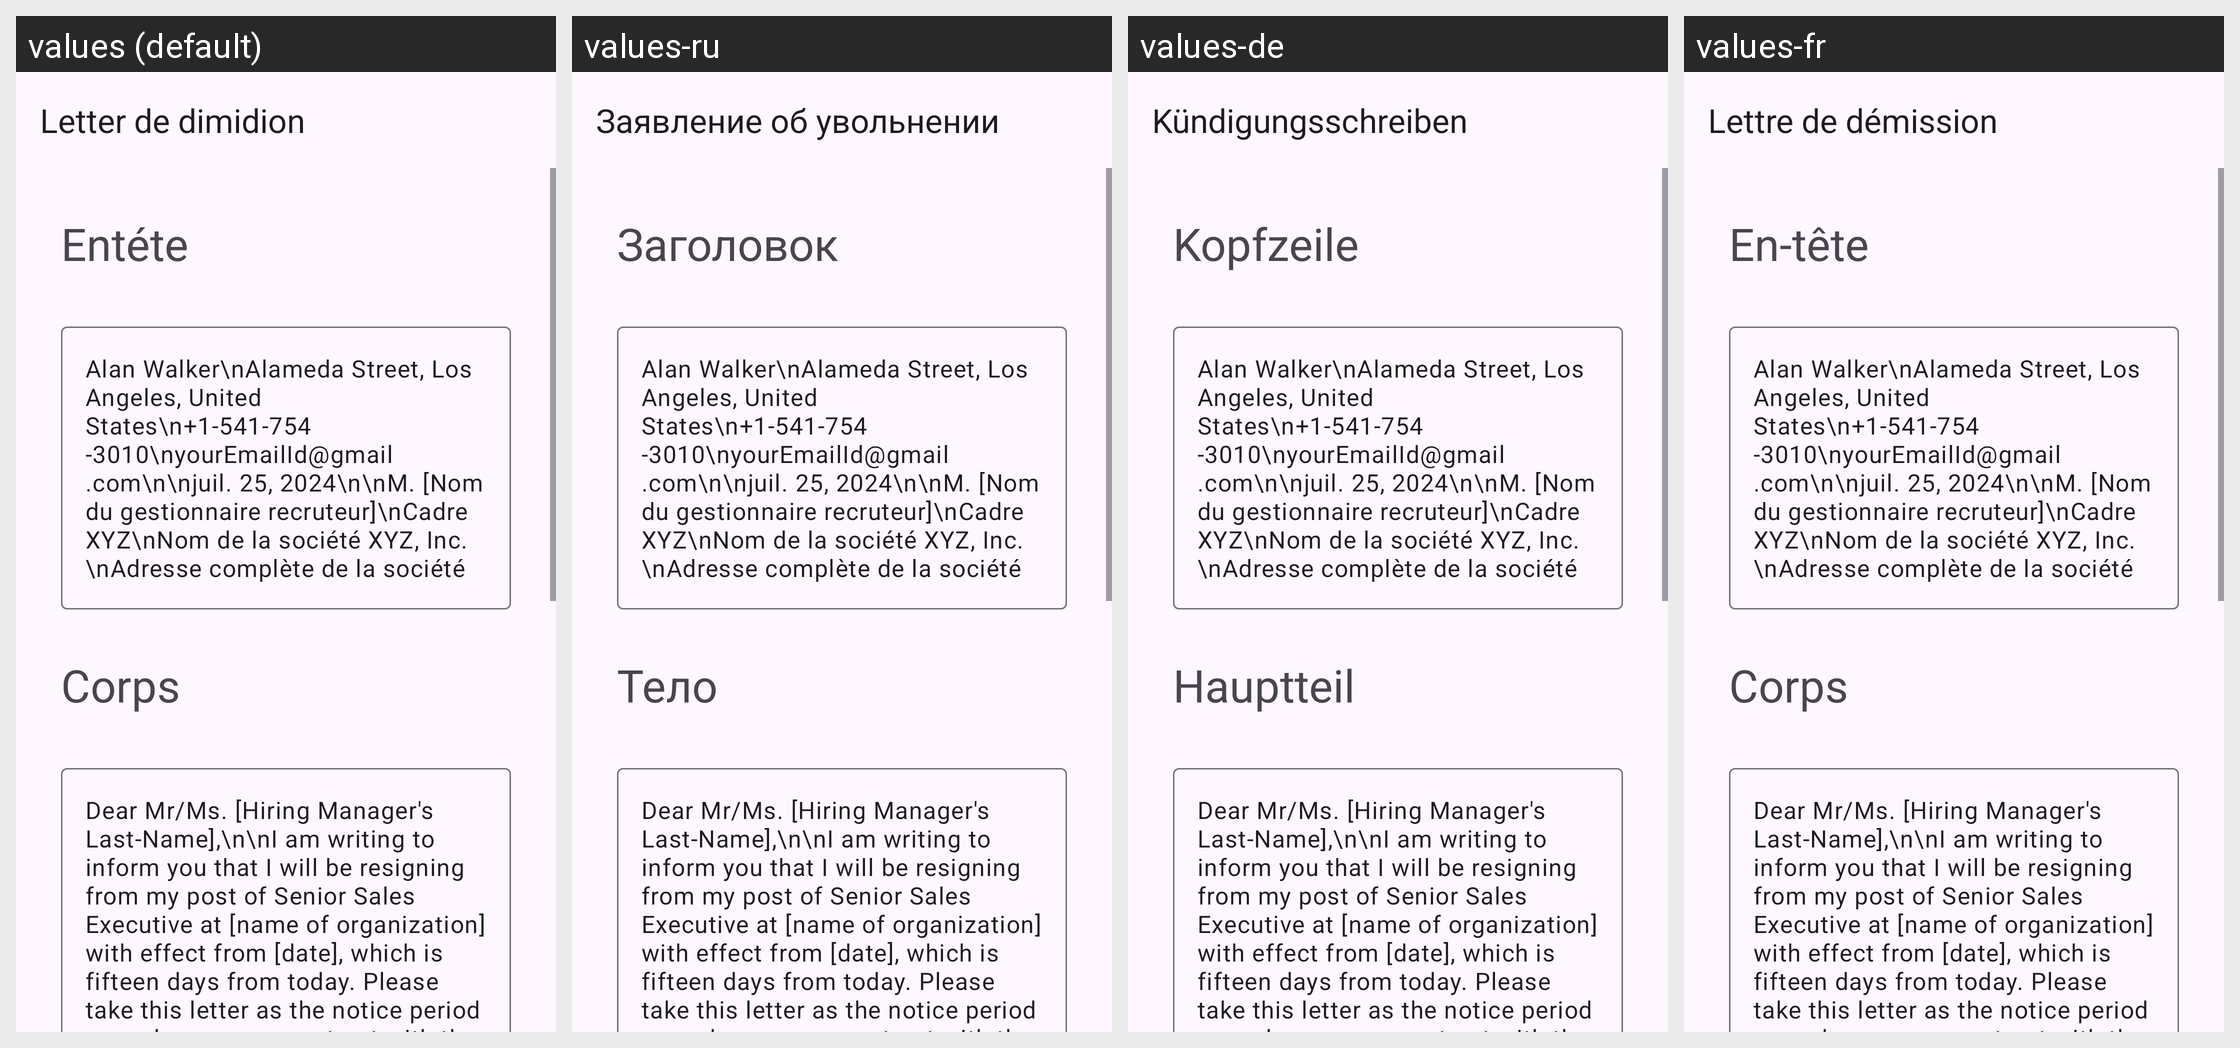

Translations of the strings shown on this Android screen, per locale in the grid:
Android screen res/layout/activity_senior_sales_executive_resignation.xml rendered under 4 locales, left to right: values (default), values-ru, values-de, values-fr. Device: Nexus 5 (rendered at 1080×1920; each locale shown at half size, 540×960, under a caption strip naming it); theme Theme.App_creat_profesionell_cv.
Other locales in the repository, not shown: values-en, values-it.
Strings drawn on this screen, with the default value and each locale's value (text and hints the layout hard-codes, and strings that could not be matched under every locale, appear in the picture but are not listed):

Letter_de_dimidion
  values: Letter de dimidion
  values-ru: Заявление об увольнении
  values-de: Kündigungsschreiben
  values-fr: Lettre de démission

ent_te
  values: Entéte
  values-ru: Заголовок
  values-de: Kopfzeile
  values-fr: En-tête

corps
  values: Corps
  values-ru: Тело
  values-de: Hauptteil
  values-fr: Corps
